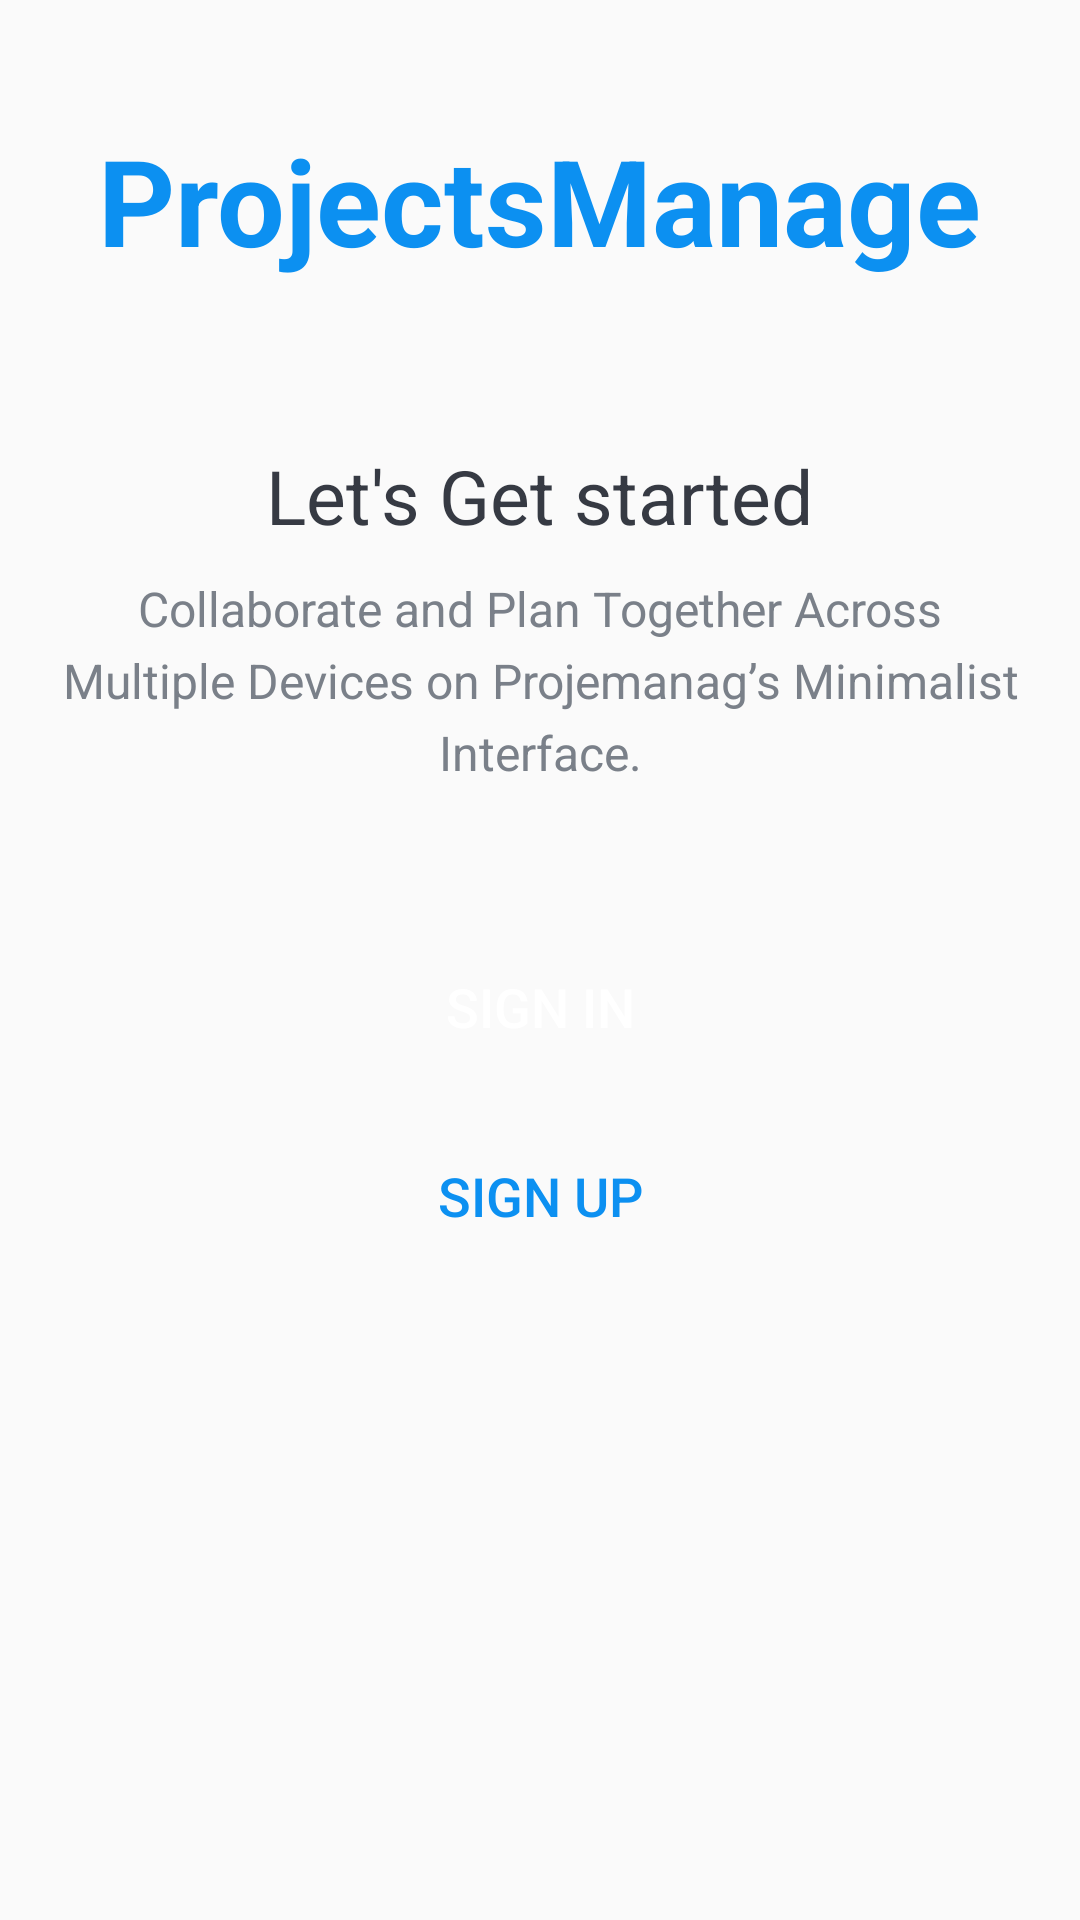

Layout XML and referenced resources for this Android screen:
<!-- AndroidManifest.xml: activity theme Theme.ProjectsManageNoActionBar -->
<!-- res/layout/activity_intro.xml -->
<?xml version="1.0" encoding="utf-8"?>
<LinearLayout xmlns:android="http://schemas.android.com/apk/res/android"
    xmlns:tools="http://schemas.android.com/tools"
    android:layout_width="match_parent"
    android:layout_height="match_parent"
    android:background="@drawable/intro_background"
    android:gravity="center_horizontal"
    android:orientation="vertical"
    tools:context=".activities.IntroActivity">

    <TextView
        android:id="@+id/tv_app_name_intro"
        android:layout_width="wrap_content"
        android:layout_height="wrap_content"
        android:layout_marginTop="@dimen/intro_screen_title_text_marginTop"
        android:text="@string/app_name"
        android:textColor="@color/colorAccent"
        android:textSize="@dimen/intro_screen_title_text_size"
        android:textStyle="bold" />

    <ImageView
        android:layout_width="wrap_content"
        android:layout_height="wrap_content"
        android:layout_marginTop="@dimen/intro_screen_image_marginTop"
        android:contentDescription="@string/image_contentDescription"
        android:src="@drawable/ic_task_image" />

    <TextView
        android:layout_width="wrap_content"
        android:layout_height="wrap_content"
        android:layout_marginTop="@dimen/lets_get_started_text_marginTop"
        android:text="@string/let_s_get_started_text"
        android:textColor="@color/primary_text_color"
        android:textSize="@dimen/lets_get_started_text_size" />

    <TextView
        android:layout_width="match_parent"
        android:layout_height="wrap_content"
        android:layout_marginStart="@dimen/intro_text_marginStartEnd"
        android:layout_marginTop="@dimen/intro_text_marginTop"
        android:layout_marginEnd="@dimen/intro_text_marginStartEnd"
        android:gravity="center"
        android:lineSpacingExtra="@dimen/intro_text_line_spacing_extra"
        android:text="@string/intro_text_description"
        android:textColor="@color/secondary_text_color"
        android:textSize="@dimen/intro_text_size" />

    
    <Button
        android:id="@+id/btn_sign_in_intro"
        android:layout_width="match_parent"
        android:layout_height="wrap_content"
        android:layout_gravity="center"
        android:layout_marginStart="@dimen/btn_marginStartEnd"
        android:layout_marginTop="@dimen/intro_screen_sign_in_btn_marginTop"
        android:layout_marginEnd="@dimen/btn_marginStartEnd"
        android:background="@drawable/shape_button_rounded"
        android:gravity="center"
        android:paddingTop="@dimen/btn_paddingTopBottom"
        android:paddingBottom="@dimen/btn_paddingTopBottom"
        android:text="@string/sign_in"
        android:textColor="@android:color/white"
        android:textSize="@dimen/btn_text_size" />

    <Button
        android:id="@+id/btn_sign_up_intro"
        android:layout_width="match_parent"
        android:layout_height="wrap_content"
        android:layout_gravity="center"
        android:layout_marginStart="@dimen/btn_marginStartEnd"
        android:layout_marginTop="@dimen/intro_screen_sign_up_btn_marginTop"
        android:layout_marginEnd="@dimen/btn_marginStartEnd"
        android:background="@drawable/white_border_shape_button_rounded"
        android:foreground="?attr/selectableItemBackground"
        android:gravity="center"
        android:paddingTop="@dimen/btn_paddingTopBottom"
        android:paddingBottom="@dimen/btn_paddingTopBottom"
        android:text="@string/sign_up"
        android:textColor="@color/colorAccent"
        android:textSize="@dimen/btn_text_size" />
</LinearLayout>
    
<!-- resources referenced by this layout -->
<resources>
  <color name="colorAccent">#0C90F1</color>
  <color name="primary_text_color">#363A43</color>
  <color name="secondary_text_color">#7A8089</color>
  <dimen name="btn_marginStartEnd">20dp</dimen>
  <dimen name="btn_paddingTopBottom">8dp</dimen>
  <dimen name="btn_text_size">18sp</dimen>
  <dimen name="intro_screen_image_marginTop">30dp</dimen>
  <dimen name="intro_screen_sign_in_btn_marginTop">50dp</dimen>
  <dimen name="intro_screen_sign_up_btn_marginTop">15dp</dimen>
  <dimen name="intro_screen_title_text_marginTop">40dp</dimen>
  <dimen name="intro_screen_title_text_size">40sp</dimen>
  <dimen name="intro_text_line_spacing_extra">5dp</dimen>
  <dimen name="intro_text_marginStartEnd">20dp</dimen>
  <dimen name="intro_text_marginTop">10dp</dimen>
  <dimen name="intro_text_size">16sp</dimen>
  <dimen name="lets_get_started_text_marginTop">25dp</dimen>
  <dimen name="lets_get_started_text_size">25sp</dimen>
  <string name="app_name">ProjectsManage</string>
  <string name="image_contentDescription">image</string>
  <string name="intro_text_description">Collaborate and Plan Together Across Multiple Devices on Projemanag’s Minimalist Interface.</string>
  <string name="let_s_get_started_text">Let\'s Get started</string>
  <string name="sign_in">SIGN IN</string>
  <string name="sign_up">SIGN UP</string>
  <style name="Theme.ProjectsManageNoActionBar" parent="Theme.AppCompat.DayNight.NoActionBar">
          <item name="windowActionBar">false</item>
          <item name="windowNoTitle">true</item>
      </style>
</resources>
